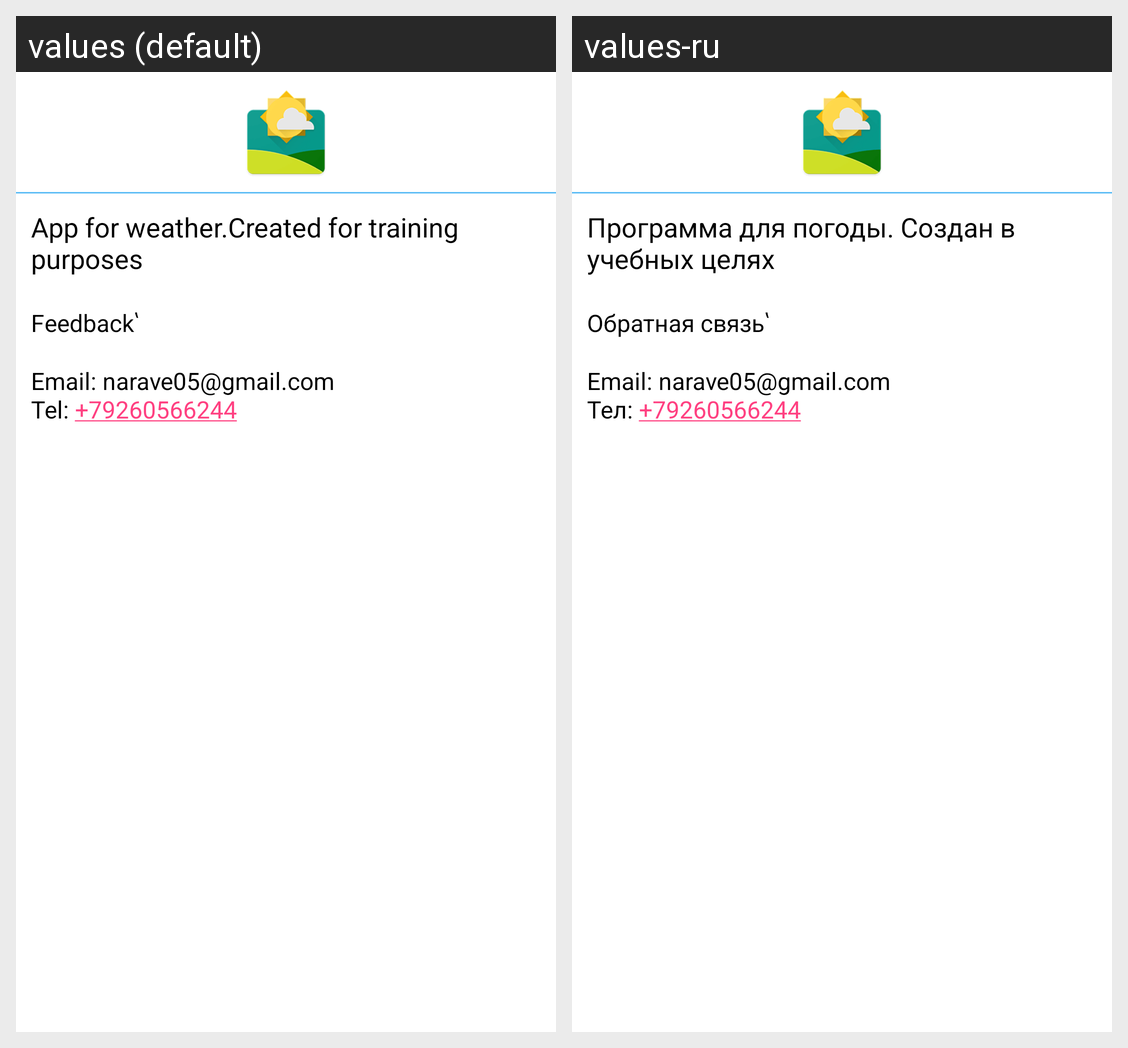

Translations of the strings shown on this Android screen, per locale in the grid:
Android screen res/layout/fragment_abut_us.xml rendered under 2 locales, left to right: values (default), values-ru. Device: Nexus 5 (rendered at 1080×1920; each locale shown at half size, 540×960, under a caption strip naming it); theme AppTheme.
Strings drawn on this screen, with the default value and each locale's value (text and hints the layout hard-codes, and strings that could not be matched under every locale, appear in the picture but are not listed):

about_text
  values: App for weather.Created for training purposes
  values-ru: Программа для погоды. Создан в учебных целях

about_extra
  values: Feedback՝ 
      
      Email: narave05@gmail.com 
      Tel: +79260566244
  values-ru: Обратная связь՝ 
      
      Email: narave05@gmail.com 
      Тел: +79260566244
